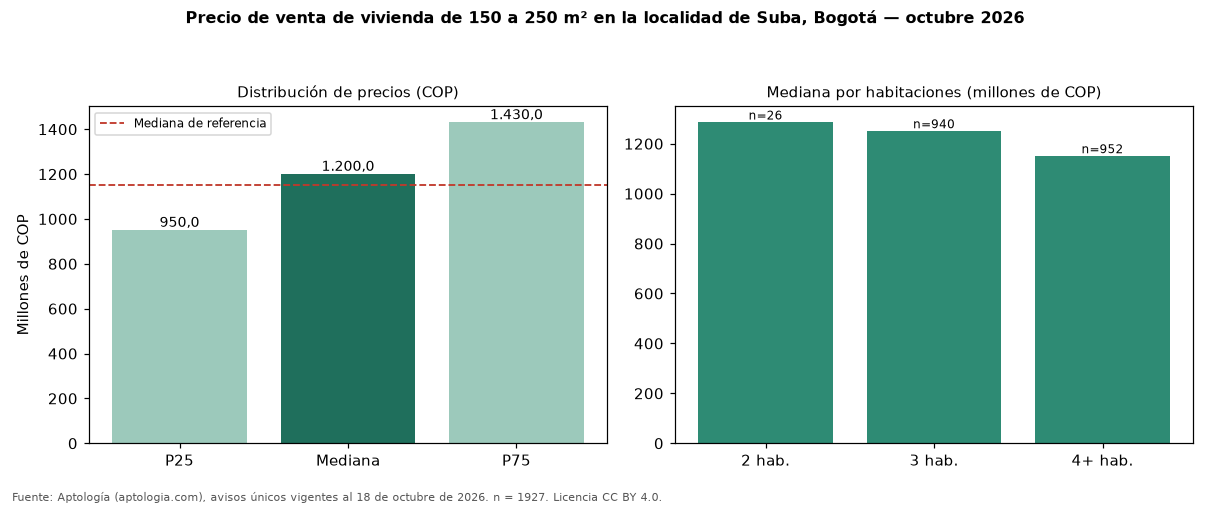

Source data for this figure (header and first rows):
seccion, metrica, valor_cop, n
precio, p25, 950000000, 1927
precio, mediana, 1200000000, 1927
precio, p75, 1430000000, 1927
cop_por_m2, p25, 4924623, 1927
cop_por_m2, mediana, 6153846, 1927
cop_por_m2, p75, 7467532, 1927
area, area_mediana_m2, 196.2, 1927
habitaciones, 1, 1280000000, 3
habitaciones, 2, 1285000000, 26
habitaciones, 3, 1250000000, 940
habitaciones, 4+, 1150000000, 952
administracion, mediana, 956500, 1335
estrato, moda, 5, 
parqueadero, porcentaje_con_parqueadero, 96.0, 1927
referencia, mediana_referencia, 1150000000, 10115
referencia, mediana_cop_por_m2_referencia, 5837070, 10115
